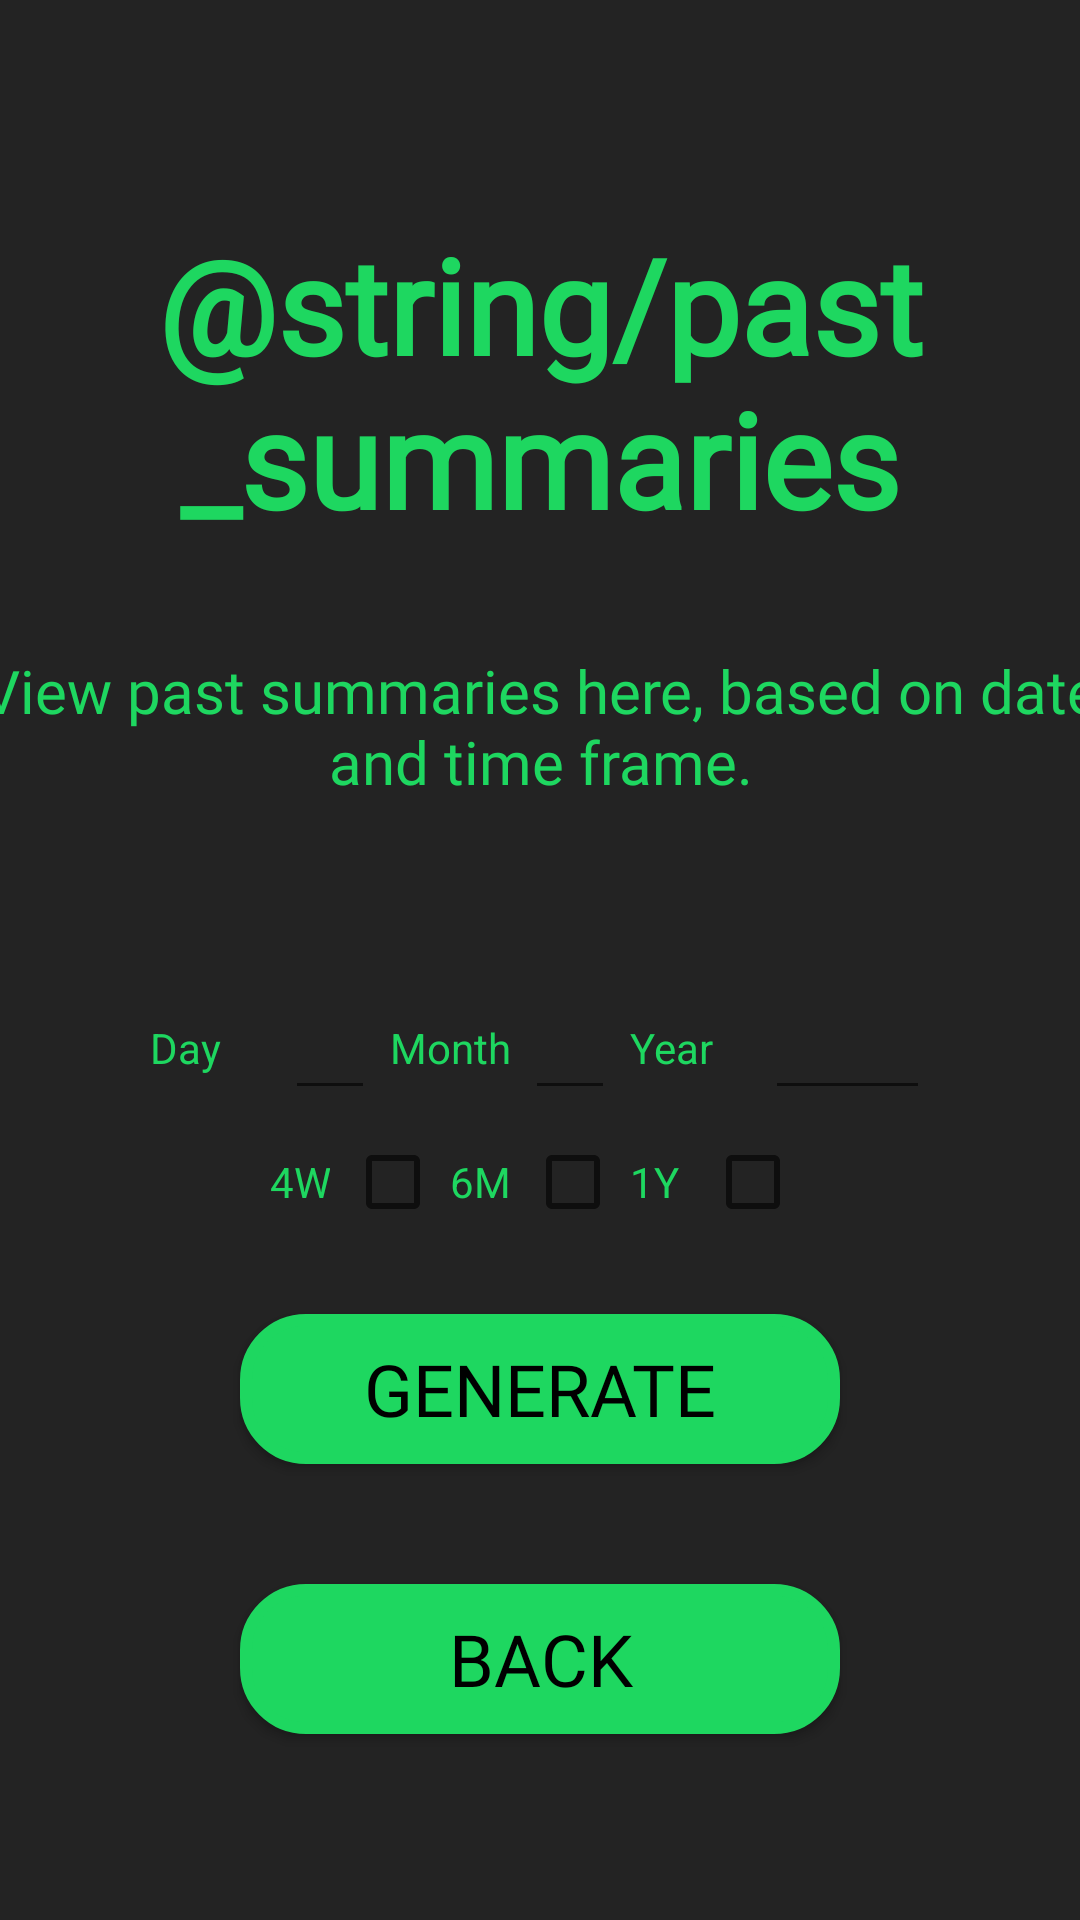

This screen was rendered from an Android layout file. Write that file and the resources it references.
<!-- AndroidManifest.xml: application theme Theme.SpotifyApp -->
<!-- res/layout/past_summaries.xml -->
<?xml version="1.0" encoding="utf-8"?>
<LinearLayout xmlns:android="http://schemas.android.com/apk/res/android"
    xmlns:app="http://schemas.android.com/apk/res-auto"
    android:id="@+id/past_summaries_frag"
    android:background="@color/dark_gray"
    android:layout_width="match_parent"
    android:layout_height="match_parent"
    android:gravity="center"
    android:orientation="vertical">

    <TextView
        android:id="@+id/past_summaries"
        android:layout_width="wrap_content"
        android:layout_height="wrap_content"
        android:layout_margin="30dp"
        android:fontFamily="@font/manrope_extrabold"
        android:text="@string/past_summaries"
        android:textAlignment="center"
        android:textColor="@color/spotify_green"
        android:textSize="44sp"
        android:textStyle="bold" />

    <LinearLayout
        android:layout_width="400dp"
        android:layout_height="60dp"
        android:gravity="center_horizontal"
        android:orientation="horizontal">

        <TextView
            android:layout_width="match_parent"
            android:layout_height="match_parent"
            android:ems="10"
            android:fontFamily="@font/manrope_bold"
            android:gravity="center"
            android:text="View past summaries here, based on date and time frame."
            android:textColor="@color/spotify_green"
            android:textSize="20sp" />

    </LinearLayout>

    <LinearLayout
        android:layout_width="400dp"
        android:layout_height="48dp"
        android:layout_marginTop="50dp"
        android:orientation="horizontal"
        android:gravity="center_horizontal">

        <LinearLayout
            android:layout_width="80dp"
            android:layout_height="48dp"
            android:orientation="horizontal"
            android:gravity="center_horizontal">

            <TextView
                android:layout_width="40dp"
                android:layout_height="48dp"
                android:gravity="center_vertical"
                android:inputType="text"
                android:textColor="@color/spotify_green"
                android:ems="10"
                android:text="Day" />

            <EditText
                android:id="@+id/dayInput"
                android:layout_width="match_parent"
                android:layout_height="48dp"
                android:ems="10"
                android:inputType="number"
                android:textColorHint="@color/spotify_green"
                android:textColor="@color/spotify_green"
                android:layout_marginStart="5dp"
                android:layout_marginEnd="5dp" />
        </LinearLayout>

        <LinearLayout
            android:layout_width="80dp"
            android:layout_height="48dp"
            android:orientation="horizontal"
            android:gravity="center_horizontal">

            <TextView
                android:layout_width="40dp"
                android:layout_height="48dp"
                android:gravity="center_vertical"
                android:inputType="text"
                android:textColor="@color/spotify_green"
                android:ems="10"
                android:text="Month" />

            <EditText
                android:id="@+id/monthInput"
                android:layout_width="match_parent"
                android:layout_height="48dp"
                android:ems="10"
                android:inputType="number"
                android:textColorHint="@color/spotify_green"
                android:textColor="@color/spotify_green"
                android:layout_marginStart="5dp"
                android:layout_marginEnd="5dp" />

        </LinearLayout>

        <LinearLayout
            android:layout_width="100dp"
            android:layout_height="48dp"
            android:orientation="horizontal"
            android:gravity="center_horizontal">

            <TextView
                android:layout_width="40dp"
                android:layout_height="48dp"
                android:gravity="center_vertical"
                android:inputType="text"
                android:textColor="@color/spotify_green"
                android:ems="10"
                android:text="Year" />

            <EditText
                android:id="@+id/yearInput"
                android:layout_width="match_parent"
                android:layout_height="48dp"
                android:ems="10"
                android:inputType="number"
                android:textColorHint="@color/spotify_green"
                android:textColor="@color/spotify_green"
                android:layout_marginStart="5dp" />

        </LinearLayout>
    </LinearLayout>

    <LinearLayout
        android:layout_width="400dp"
        android:layout_height="48dp"
        android:orientation="horizontal"
        android:gravity="center_horizontal">

        <LinearLayout
            android:layout_width="60dp"
            android:layout_height="48dp"
            android:orientation="horizontal"
            android:gravity="center_horizontal">

            <TextView
                android:layout_width="20dp"
                android:layout_height="48dp"
                android:gravity="center_vertical"
                android:inputType="text"
                android:textColor="@color/spotify_green"
                android:ems="10"
                android:text="4W" />

            <CheckBox
                android:id="@+id/shortTerm"
                android:layout_width="match_parent"
                android:layout_height="48dp"
                android:ems="10"
                android:layout_marginStart="5dp"
                android:layout_marginEnd="5dp" />
        </LinearLayout>

        <LinearLayout
            android:layout_width="60dp"
            android:layout_height="48dp"
            android:orientation="horizontal"
            android:gravity="center_horizontal">

            <TextView
                android:layout_width="20dp"
                android:layout_height="48dp"
                android:gravity="center_vertical"
                android:inputType="text"
                android:textColor="@color/spotify_green"
                android:ems="10"
                android:text="6M" />

            <CheckBox
                android:id="@+id/mediumTerm"
                android:layout_width="match_parent"
                android:layout_height="48dp"
                android:ems="10"
                android:layout_marginStart="5dp"
                android:layout_marginEnd="5dp" />
        </LinearLayout>

        <LinearLayout
            android:layout_width="60dp"
            android:layout_height="48dp"
            android:orientation="horizontal"
            android:gravity="center_horizontal">

            <TextView
                android:layout_width="20dp"
                android:layout_height="48dp"
                android:gravity="center_vertical"
                android:inputType="text"
                android:textColor="@color/spotify_green"
                android:ems="10"
                android:text="1Y" />

            <CheckBox
                android:id="@+id/longTerm"
                android:layout_width="match_parent"
                android:layout_height="48dp"
                android:ems="10"
                android:layout_marginStart="5dp"
                android:layout_marginEnd="5dp" />
        </LinearLayout>
    </LinearLayout>

    <Button
        android:id="@+id/generatePastWrapped"
        android:layout_width="200dp"
        android:layout_height="50dp"
        android:background="@drawable/button_border"
        android:fontFamily="@font/manrope_bold"
        android:text="Generate"
        android:textColor="@color/black"
        android:textSize="24sp"
        app:backgroundTint="@null"
        android:layout_margin="20dp"/>

    <Button
        android:id="@+id/backButton"
        android:layout_width="200dp"
        android:layout_height="50dp"
        android:background="@drawable/button_border"
        android:fontFamily="@font/manrope_bold"
        android:text="Back"
        android:textColor="@color/black"
        android:textSize="24sp"
        app:backgroundTint="@null"
        android:layout_margin="20dp"/>
</LinearLayout>
<!-- resources referenced by this layout -->
<resources>
  <color name="black">#FF000000</color>
  <color name="dark_gray">#232323</color>
  <color name="spotify_green">#1ED760</color>
  <!-- drawable button_border (drawable) -->
  <?xml version="1.0" encoding="utf-8"?>
  <shape xmlns:android="http://schemas.android.com/apk/res/android">
      <solid android:color="@color/spotify_green"/>
      <stroke android:width="4dp"
          android:color="@color/spotify_green" />
      <corners android:radius="20dp"/>
  </shape>
  <style name="Theme.SpotifyApp" parent="Theme.MaterialComponents.DayNight.DarkActionBar">
          
          <item name="colorPrimary">@color/purple_500</item>
          <item name="colorPrimaryVariant">@color/purple_700</item>
          <item name="colorOnPrimary">@color/white</item>
          
          <item name="colorSecondary">@color/teal_200</item>
          <item name="colorSecondaryVariant">@color/teal_700</item>
          <item name="colorOnSecondary">@color/black</item>
          
          <item name="android:statusBarColor">?attr/colorPrimaryVariant</item>
          
      </style>
  <color name="purple_500">#FF6200EE</color>
  <color name="purple_700">#FF3700B3</color>
  <color name="white">#FFFFFFFF</color>
  <color name="teal_200">#FF03DAC5</color>
  <color name="teal_700">#FF018786</color>
</resources>
